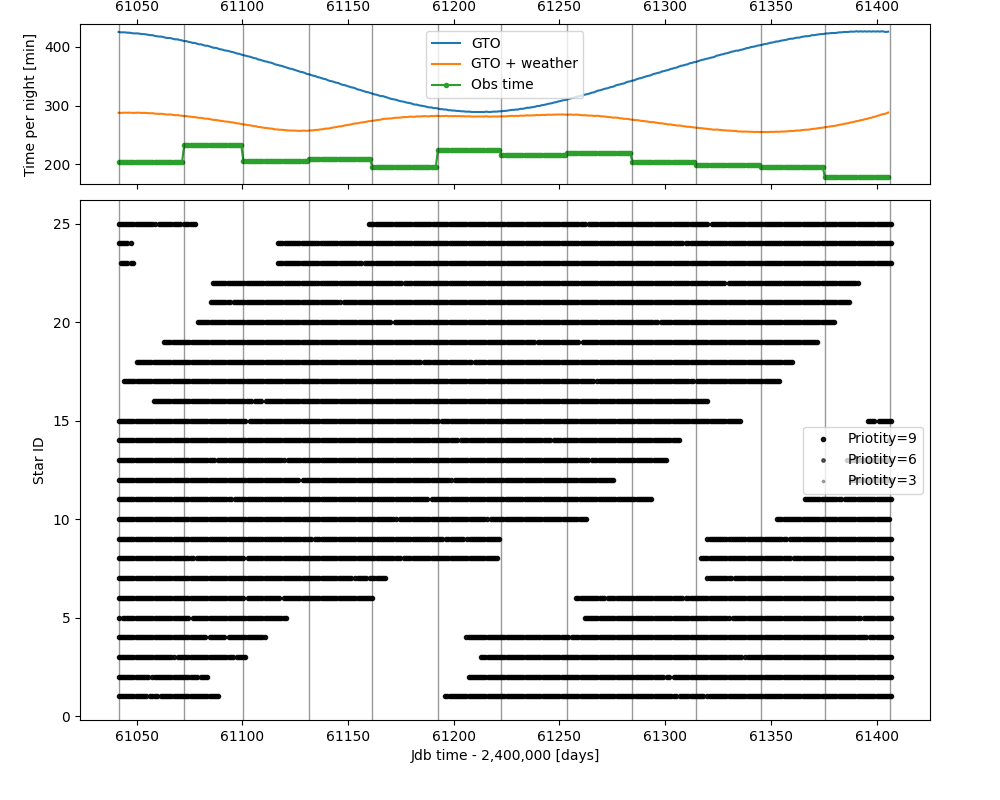

The table this chart was drawn from, first rows:
, priority, GDR3_ID_number, expTime, expN, obsN, groupEnableTime, groupDisableTime, acqType, schedulingMode, t0, period, delta, moonMaxFI, minMoonDist1, ifExceedsMinFI1, minMoonDist2, ifExceedsMinFI2, rvMoonRange, rvMoonMinFI, rvMoonMinAlt, twilight, maxSeeing, maxExtinction
0, 9, 2802397960855105920, 660, 1, 46, 2026-01-01T00:00:00.000, 2026-02-16T11:59:51.792, OBJECT, MONITORING, NULL, 1, 0.3, 0.99, 5, 0.5, 10, 0.75, 15, 0.5, -5, -12, 2, 1.1
1, 9, 2552925644460225152, 660, 1, 41, 2026-01-01T00:00:00.000, 2026-02-11T12:00:11.664, OBJECT, MONITORING, NULL, 1, 0.3, 0.99, 5, 0.5, 10, 0.75, 15, 0.5, -5, -12, 2, 1.1
2, 9, 96331172942614528, 660, 1, 59, 2026-01-01T00:00:00.000, 2026-03-01T12:00:09.504, OBJECT, MONITORING, NULL, 1, 0.3, 0.99, 5, 0.5, 10, 0.75, 15, 0.5, -5, -12, 2, 1.1
3, 9, 512167948043650816, 660, 1, 68, 2026-01-01T00:00:00.000, 2026-03-10T11:59:52.656, OBJECT, MONITORING, NULL, 1, 0.3, 0.99, 5, 0.5, 10, 0.75, 15, 0.5, -5, -12, 2, 1.1
4, 9, 3195919528989223040, 660, 1, 78, 2026-01-01T00:00:00.000, 2026-03-20T11:59:44.448, OBJECT, MONITORING, NULL, 1, 0.3, 0.99, 5, 0.5, 10, 0.75, 15, 0.5, -5, -12, 2, 1.1
5, 9, 263916708025623680, 660, 1, 119, 2026-01-01T00:00:00.000, 2026-04-30T11:59:51.792, OBJECT, MONITORING, NULL, 1, 0.3, 0.99, 5, 0.5, 10, 0.75, 15, 0.5, -5, -12, 2, 1.1
6, 9, 5726982995343100928, 660, 1, 125, 2026-01-01T00:00:00.000, 2026-05-06T12:00:12.096, OBJECT, MONITORING, NULL, 1, 0.3, 0.99, 5, 0.5, 10, 0.75, 15, 0.5, -5, -12, 2, 1.1
7, 9, 823773494718931968, 660, 1, 177, 2026-01-01T00:00:00.000, 2026-06-28T11:59:56.976, OBJECT, MONITORING, NULL, 1, 0.3, 0.99, 5, 0.5, 10, 0.75, 15, 0.5, -5, -12, 2, 1.1
8, 9, 806000816970521728, 660, 1, 178, 2026-01-01T00:00:00.000, 2026-06-29T12:00:05.616, OBJECT, MONITORING, NULL, 1, 0.3, 0.99, 5, 0.5, 10, 0.75, 15, 0.5, -5, -12, 2, 1.1
9, 9, 1521686782461765888, 660, 1, 220, 2026-01-01T00:00:00.000, 2026-08-09T12:00:12.960, OBJECT, MONITORING, NULL, 1, 0.3, 0.99, 5, 0.5, 10, 0.75, 15, 0.5, -5, -12, 2, 1.1
10, 9, 1661568850770761600, 660, 1, 251, 2026-01-01T00:00:00.000, 2026-09-09T11:59:56.976, OBJECT, MONITORING, NULL, 1, 0.3, 0.99, 5, 0.5, 10, 0.75, 15, 0.5, -5, -12, 2, 1.1
11, 9, 3654496279558010624, 660, 1, 233, 2026-01-01T00:00:00.000, 2026-08-22T11:59:59.136, OBJECT, MONITORING, NULL, 1, 0.3, 0.99, 5, 0.5, 10, 0.75, 15, 0.5, -5, -12, 2, 1.1
12, 9, 1237090738916392704, 660, 1, 257, 2026-01-01T00:00:00.000, 2026-09-16T11:59:54.384, OBJECT, MONITORING, NULL, 1, 0.3, 0.99, 5, 0.5, 10, 0.75, 15, 0.5, -5, -12, 2, 1.1
13, 9, 4423865487962417024, 660, 1, 264, 2026-01-01T00:00:00.000, 2026-09-22T12:00:14.688, OBJECT, MONITORING, NULL, 1, 0.3, 0.99, 5, 0.5, 10, 0.75, 15, 0.5, -5, -12, 2, 1.1
14, 9, 1379500756257031808, 660, 1, 293, 2026-01-01T00:00:00.000, 2026-10-21T12:00:12.960, OBJECT, MONITORING, NULL, 1, 0.3, 0.99, 5, 0.5, 10, 0.75, 15, 0.5, -5, -12, 2, 1.1
15, 9, 4358031335898505472, 660, 1, 261, 2026-01-17T11:59:44.880, 2026-10-05T12:00:00.864, OBJECT, MONITORING, NULL, 1, 0.3, 0.99, 5, 0.5, 10, 0.75, 15, 0.5, -5, -12, 2, 1.1
16, 9, 1359938520253565952, 660, 1, 309, 2026-01-03T11:59:50.064, 2026-11-09T11:59:47.904, OBJECT, MONITORING, NULL, 1, 0.3, 0.99, 5, 0.5, 10, 0.75, 15, 0.5, -5, -12, 2, 1.1
17, 9, 1637110042813188608, 660, 1, 309, 2026-01-09T12:00:10.368, 2026-11-15T12:00:08.208, OBJECT, MONITORING, NULL, 1, 0.3, 0.99, 5, 0.5, 10, 0.75, 15, 0.5, -5, -12, 2, 1.1
18, 9, 4610177733290768896, 660, 1, 308, 2026-01-22T11:59:56.544, 2026-11-26T12:00:08.640, OBJECT, MONITORING, NULL, 1, 0.3, 0.99, 5, 0.5, 10, 0.75, 15, 0.5, -5, -12, 2, 1.1
19, 9, 2041085973668754176, 660, 1, 300, 2026-02-07T12:00:08.640, 2026-12-05T11:59:51.792, OBJECT, MONITORING, NULL, 1, 0.3, 0.99, 5, 0.5, 10, 0.75, 15, 0.5, -5, -12, 2, 1.1
20, 9, 2046207670631964928, 660, 1, 301, 2026-02-13T11:59:57.408, 2026-12-12T11:59:49.200, OBJECT, MONITORING, NULL, 1, 0.3, 0.99, 5, 0.5, 10, 0.75, 15, 0.5, -5, -12, 2, 1.1
21, 9, 2261614264931057664, 660, 1, 304, 2026-02-14T12:00:06.048, 2026-12-16T11:59:52.224, OBJECT, MONITORING, NULL, 1, 0.3, 0.99, 5, 0.5, 10, 0.75, 15, 0.5, -5, -12, 2, 1.1
22, 9, 1872046609345556480, 660, 1, 6, 2026-01-01T00:00:00.000, 2026-01-07T11:59:53.088, OBJECT, MONITORING, NULL, 1, 0.3, 0.99, 5, 0.5, 10, 0.75, 15, 0.5, -5, -12, 2, 1.1
23, 9, 1872046574983497216, 660, 1, 6, 2026-01-01T00:00:00.000, 2026-01-07T11:59:53.088, OBJECT, MONITORING, NULL, 1, 0.3, 0.99, 5, 0.5, 10, 0.75, 15, 0.5, -5, -12, 2, 1.1
24, 9, 2009481748875806976, 660, 1, 35, 2026-01-01T00:00:00.000, 2026-02-05T11:59:51.360, OBJECT, MONITORING, NULL, 1, 0.3, 0.99, 5, 0.5, 10, 0.75, 15, 0.5, -5, -12, 2, 1.1
25, 9, 2802397960855105920, 660, 1, 210, 2026-06-04T12:00:10.368, 2026-12-31T23:59:00.000, OBJECT, MONITORING, NULL, 1, 0.3, 0.99, 5, 0.5, 10, 0.75, 15, 0.5, -5, -12, 2, 1.1
26, 9, 2552925644460225152, 660, 1, 199, 2026-06-15T12:00:10.800, 2026-12-31T23:59:00.000, OBJECT, MONITORING, NULL, 1, 0.3, 0.99, 5, 0.5, 10, 0.75, 15, 0.5, -5, -12, 2, 1.1
27, 9, 96331172942614528, 660, 1, 194, 2026-06-21T11:59:59.568, 2026-12-31T23:59:00.000, OBJECT, MONITORING, NULL, 1, 0.3, 0.99, 5, 0.5, 10, 0.75, 15, 0.5, -5, -12, 2, 1.1
28, 9, 512167948043650816, 660, 1, 200, 2026-06-14T12:00:02.160, 2026-12-31T23:59:00.000, OBJECT, MONITORING, NULL, 1, 0.3, 0.99, 5, 0.5, 10, 0.75, 15, 0.5, -5, -12, 2, 1.1
29, 9, 3195919528989223040, 660, 1, 144, 2026-08-09T12:00:12.960, 2026-12-31T23:59:00.000, OBJECT, MONITORING, NULL, 1, 0.3, 0.99, 5, 0.5, 10, 0.75, 15, 0.5, -5, -12, 2, 1.1
30, 9, 263916708025623680, 660, 1, 148, 2026-08-05T12:00:09.936, 2026-12-31T23:59:00.000, OBJECT, MONITORING, NULL, 1, 0.3, 0.99, 5, 0.5, 10, 0.75, 15, 0.5, -5, -12, 2, 1.1
31, 9, 5726982995343100928, 660, 1, 87, 2026-10-06T12:00:09.504, 2026-12-31T23:59:00.000, OBJECT, MONITORING, NULL, 1, 0.3, 0.99, 5, 0.5, 10, 0.75, 15, 0.5, -5, -12, 2, 1.1
32, 9, 823773494718931968, 660, 1, 90, 2026-10-03T12:00:15.120, 2026-12-31T23:59:00.000, OBJECT, MONITORING, NULL, 1, 0.3, 0.99, 5, 0.5, 10, 0.75, 15, 0.5, -5, -12, 2, 1.1
33, 9, 806000816970521728, 660, 1, 87, 2026-10-06T12:00:09.504, 2026-12-31T23:59:00.000, OBJECT, MONITORING, NULL, 1, 0.3, 0.99, 5, 0.5, 10, 0.75, 15, 0.5, -5, -12, 2, 1.1
34, 9, 1521686782461765888, 660, 1, 54, 2026-11-08T12:00:10.800, 2026-12-31T23:59:00.000, OBJECT, MONITORING, NULL, 1, 0.3, 0.99, 5, 0.5, 10, 0.75, 15, 0.5, -5, -12, 2, 1.1
35, 9, 1661568850770761600, 660, 1, 41, 2026-11-21T11:59:56.976, 2026-12-31T23:59:00.000, OBJECT, MONITORING, NULL, 1, 0.3, 0.99, 5, 0.5, 10, 0.75, 15, 0.5, -5, -12, 2, 1.1
36, 9, 3654496279558010624, 660, 1, 19, 2026-12-13T11:59:57.840, 2026-12-31T23:59:00.000, OBJECT, MONITORING, NULL, 1, 0.3, 0.99, 5, 0.5, 10, 0.75, 15, 0.5, -5, -12, 2, 1.1
37, 9, 1237090738916392704, 660, 1, 21, 2026-12-11T12:00:12.096, 2026-12-31T23:59:00.000, OBJECT, MONITORING, NULL, 1, 0.3, 0.99, 5, 0.5, 10, 0.75, 15, 0.5, -5, -12, 2, 1.1
38, 9, 4423865487962417024, 660, 1, 1, 2026-12-31T11:59:55.680, 2026-12-31T23:59:00.000, OBJECT, MONITORING, NULL, 1, 0.3, 0.99, 5, 0.5, 10, 0.75, 15, 0.5, -5, -12, 2, 1.1
39, 9, 1379500756257031808, 660, 1, 11, 2026-12-21T12:00:03.888, 2026-12-31T23:59:00.000, OBJECT, MONITORING, NULL, 1, 0.3, 0.99, 5, 0.5, 10, 0.75, 15, 0.5, -5, -12, 2, 1.1
40, 9, 1872046609345556480, 660, 1, 290, 2026-03-17T11:59:50.064, 2026-12-31T23:59:00.000, OBJECT, MONITORING, NULL, 1, 0.3, 0.99, 5, 0.5, 10, 0.75, 15, 0.5, -5, -12, 2, 1.1
41, 9, 1872046574983497216, 660, 1, 290, 2026-03-17T11:59:50.064, 2026-12-31T23:59:00.000, OBJECT, MONITORING, NULL, 1, 0.3, 0.99, 5, 0.5, 10, 0.75, 15, 0.5, -5, -12, 2, 1.1
42, 9, 2009481748875806976, 660, 1, 246, 2026-04-29T12:00:14.688, 2026-12-31T23:59:00.000, OBJECT, MONITORING, NULL, 1, 0.3, 0.99, 5, 0.5, 10, 0.75, 15, 0.5, -5, -12, 2, 1.1
